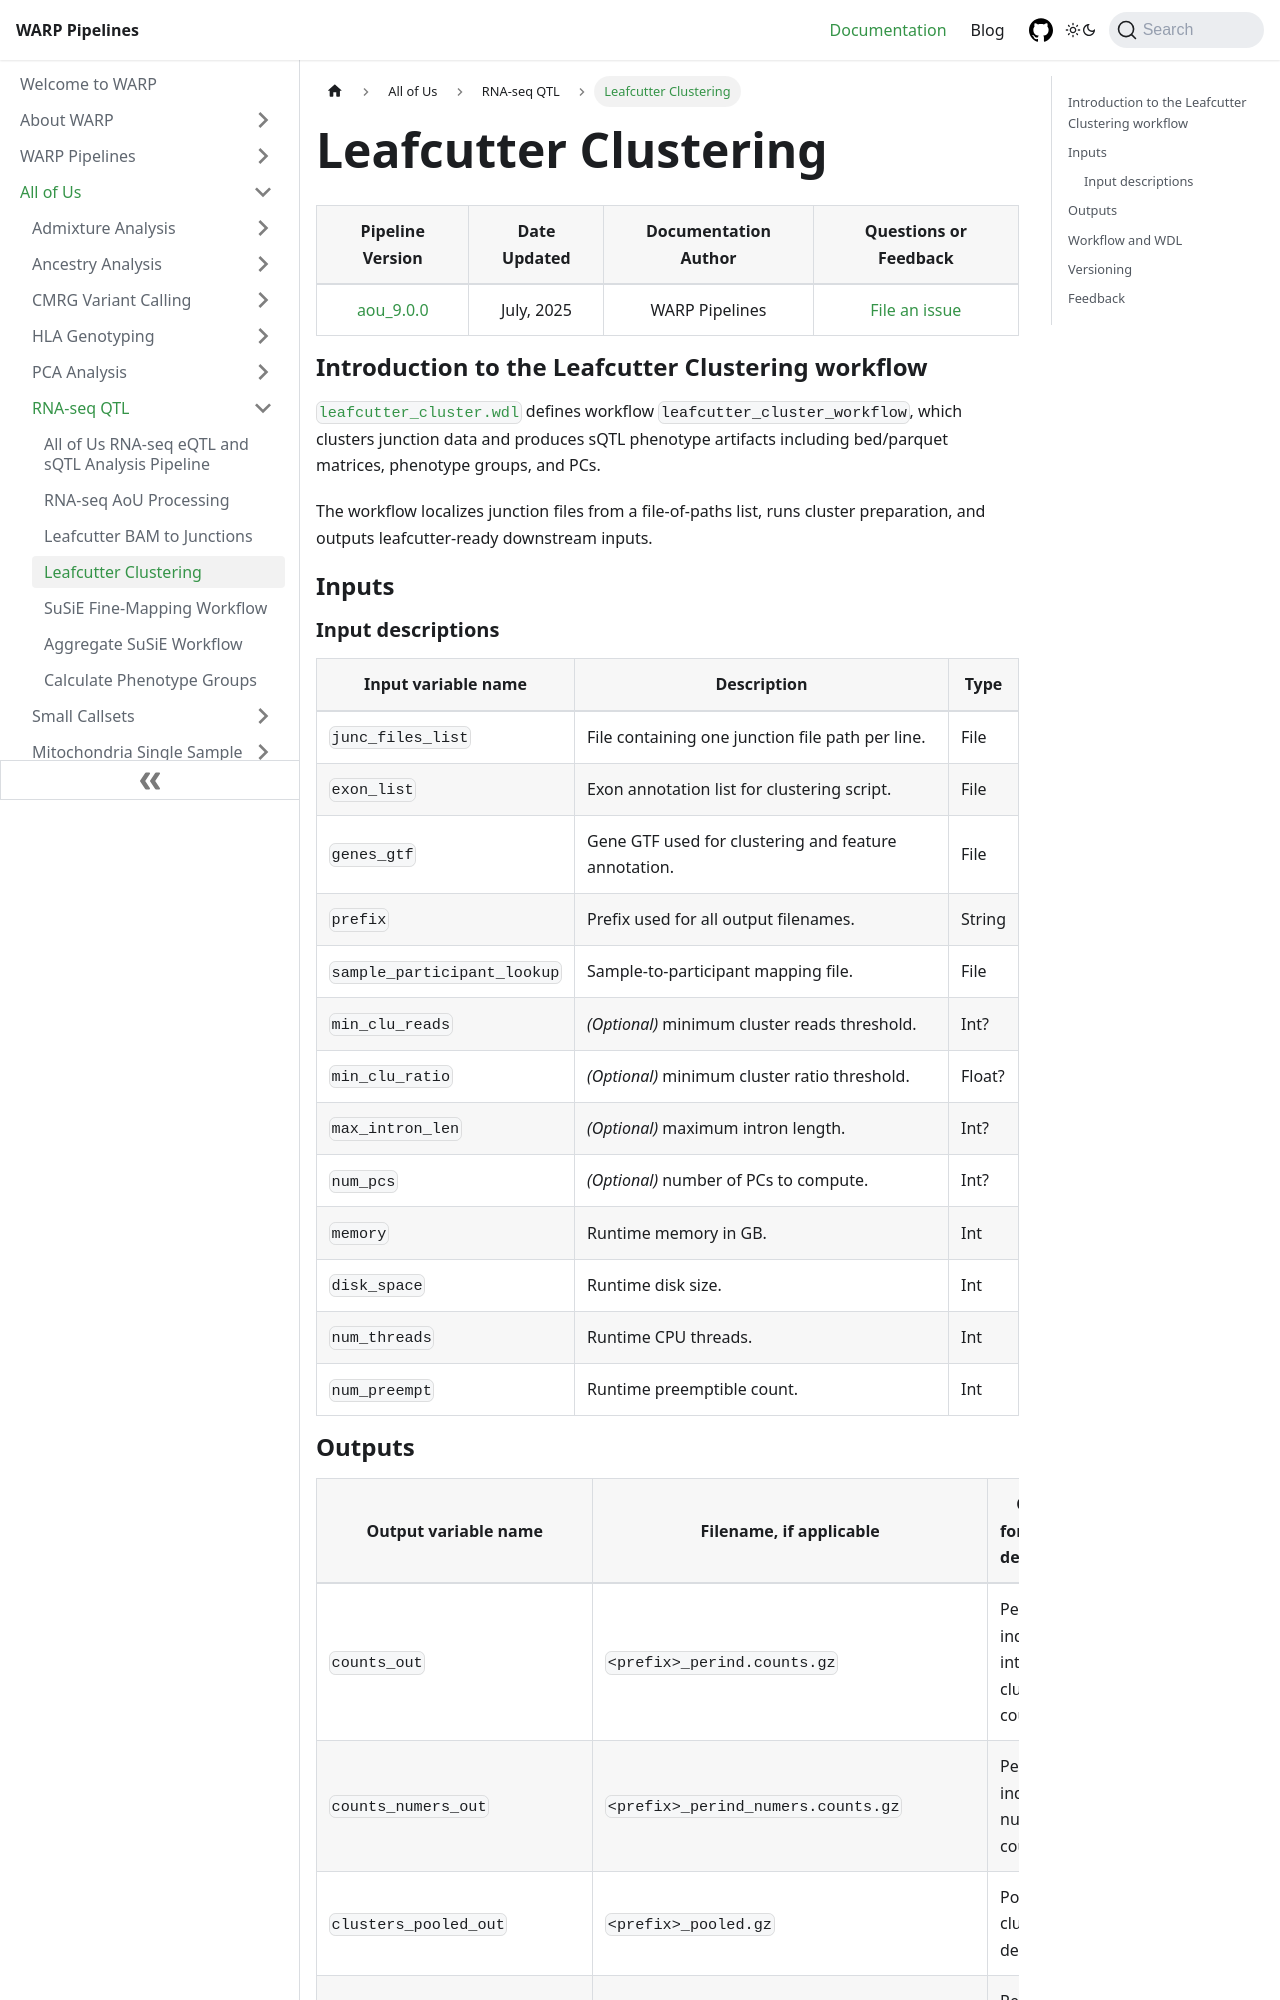

repository: broadinstitute/warp · page: docs/All_of_Us/RNA_Seq_QTL/leafcutter_cluster.html · generator: docusaurus

---
sidebar_position: 4
slug: /All_of_Us/RNA_Seq_QTL/leafcutter_cluster
title: Leafcutter Clustering
className: aou-doc-page
---

<div className="aou-folder-text">

| Pipeline Version | Date Updated | Documentation Author | Questions or Feedback |
| :----: | :---: | :----: | :--------------: |
| [aou_9.0.0](https://github.com/broadinstitute/warp/blob/develop/all_of_us/rna_seq/leafcutter_cluster.changelog.md) | July, 2025 | WARP Pipelines | [File an issue](https://github.com/broadinstitute/warp/issues) |

## Introduction to the Leafcutter Clustering workflow

[`leafcutter_cluster.wdl`](https://github.com/broadinstitute/warp/blob/develop/all_of_us/rna_seq/leafcutter_cluster.wdl) defines workflow `leafcutter_cluster_workflow`, which clusters junction data and produces sQTL phenotype artifacts including bed/parquet matrices, phenotype groups, and PCs.

The workflow localizes junction files from a file-of-paths list, runs cluster preparation, and outputs leafcutter-ready downstream inputs.

## Inputs
